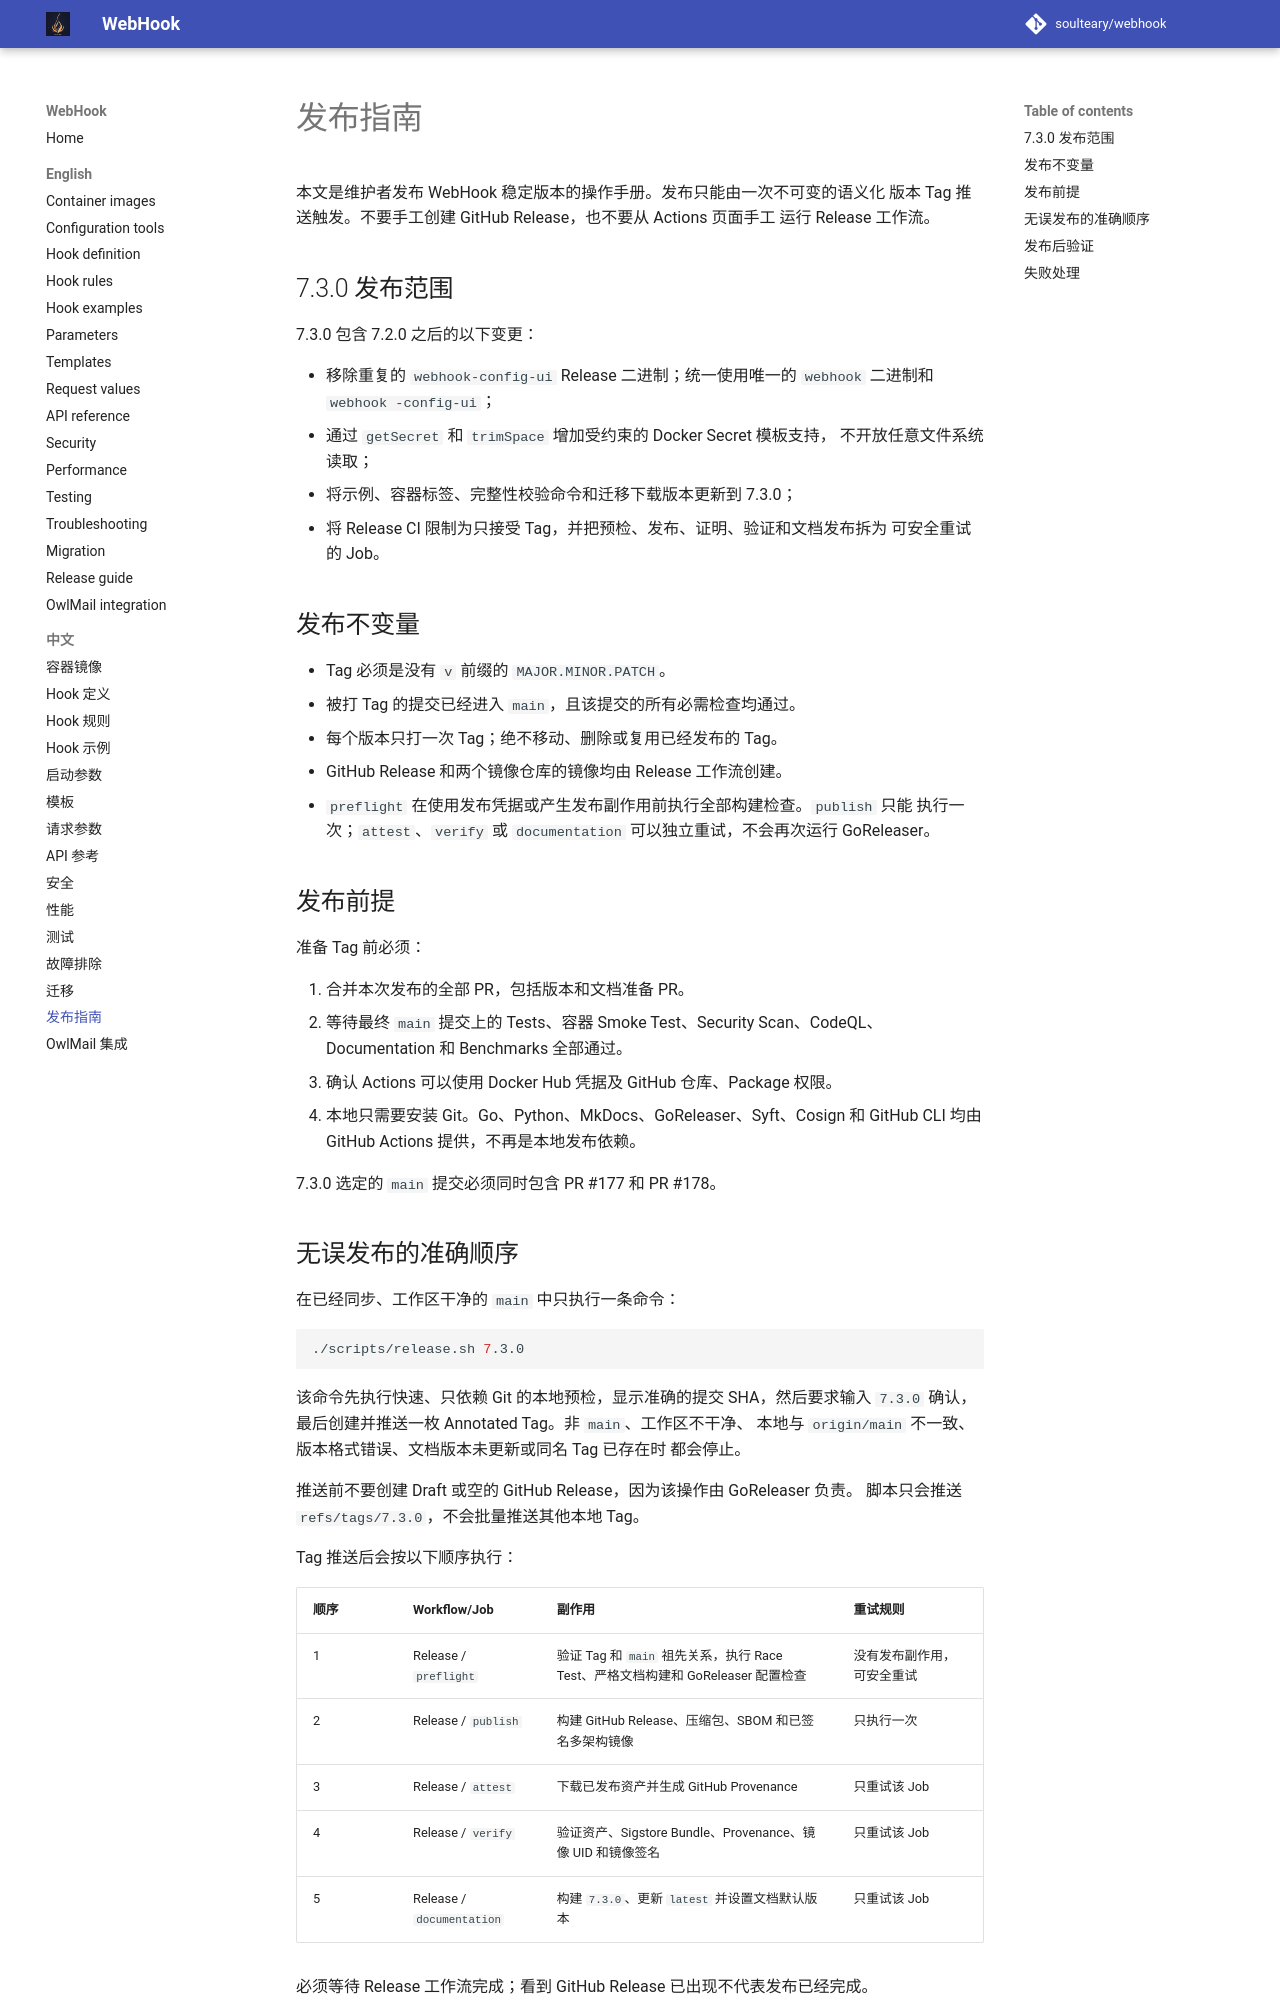

repository: soulteary/webhook · page: 7.3.0/zh-CN/Release-Guide/index.html · generator: mkdocs

# 发布指南

本文是维护者发布 WebHook 稳定版本的操作手册。发布只能由一次不可变的语义化
版本 Tag 推送触发。不要手工创建 GitHub Release，也不要从 Actions 页面手工
运行 Release 工作流。

## 7.4.0 发布范围

此版本加固了 Config UI 保存接口、限流的客户端识别、multipart 请求的签名校验和命令白名单，并新增 `-config-ui-token`、`-trusted-proxies` 和 `-rate-limit-per-ip-*` 参数。Go 升级到 1.27.4，Fiber 升级到 v3.7.0，同时更新 soulteary kit，并重新构建版本化二进制及三种容器变体。Hook 定义兼容 7.3.4；需要运维处理的默认行为变化见[迁移指南](Migration-Guide.md)。发布范围见 [CHANGELOG](https://github.com/soulteary/webhook/blob/7.4.0/CHANGELOG.md)。

## 发布不变量

- Tag 必须是没有 `v` 前缀的 `MAJOR.MINOR.PATCH`。
- 被打 Tag 的提交已经进入 `main`，且该提交的所有必需检查均通过。
- 每个版本只打一次 Tag；绝不移动、删除或复用已经发布的 Tag。
- GitHub Release 和两个镜像仓库的镜像均由 Release 工作流创建。
- `preflight` 在使用发布凭据或产生发布副作用前执行全部构建检查。`publish` 只能
  执行一次；`attest`、`verify` 或 `documentation` 可以独立重试，不会再次运行
  GoReleaser。

## 发布前提

准备 Tag 前必须：

1. 合并本次发布的全部 PR，包括版本和文档准备 PR。
2. 等待最终 `main` 提交上的 Tests、容器 Smoke Test、Security Scan、CodeQL、
   Documentation 和 Benchmarks 全部通过。
3. 确认 Actions 可以使用 Docker Hub 凭据及 GitHub 仓库、Package 权限。
4. 本地只需要安装 Git。Go、Python、MkDocs、GoReleaser、Syft、Cosign 和
   GitHub CLI 均由 GitHub Actions 提供，不再是本地发布依赖。

选定的 `main` 提交必须包含本轮依赖、工具链升级和版本准备 PR。

## 无误发布的准确顺序

在已经同步、工作区干净的 `main` 中只执行一条命令：

```bash
./scripts/release.sh 7.4.0
```

该命令先执行快速、只依赖 Git 的本地预检，显示准确的提交 SHA，然后要求输入
`7.4.0` 确认，最后创建并推送一枚 Annotated Tag。非 `main`、工作区不干净、
本地与 `origin/main` 不一致、版本格式错误、文档版本未更新或同名 Tag 已存在时
都会停止。

推送前不要创建 Draft 或空的 GitHub Release，因为该操作由 GoReleaser 负责。
脚本只会推送 `refs/tags/7.4.0`，不会批量推送其他本地 Tag。

Tag 推送后会按以下顺序执行：

| 顺序 | Workflow/Job | 副作用 | 重试规则 |
|---|---|---|---|
| 1 | Release / `preflight` | 验证 Tag 和 `main` 祖先关系，执行 Race Test、严格文档构建和 GoReleaser 配置检查 | 没有发布副作用，可安全重试 |
| 2 | Release / `publish` | 构建 GitHub Release、压缩包、SBOM 和已签名多架构镜像 | 只执行一次 |
| 3 | Release / `attest` | 下载已发布资产并生成 GitHub Provenance | 只重试该 Job |
| 4 | Release / `verify` | 验证资产、Sigstore Bundle、Provenance、镜像 UID 和镜像签名 | 只重试该 Job |
| 5 | Release / `documentation` | 构建 `7.4.0`、更新 `latest` 并设置文档默认版本 | 只重试该 Job |

必须等待 Release 工作流完成；看到 GitHub Release 已出现不代表发布已经完成。

```bash
RELEASE_VERSION=7.4.0
RELEASE_RUN_ID="$(gh run list --workflow build.yml --branch "$RELEASE_VERSION" --limit 1 --json databaseId --jq '.[0].databaseId')"
gh run watch "$RELEASE_RUN_ID" --exit-status
```
